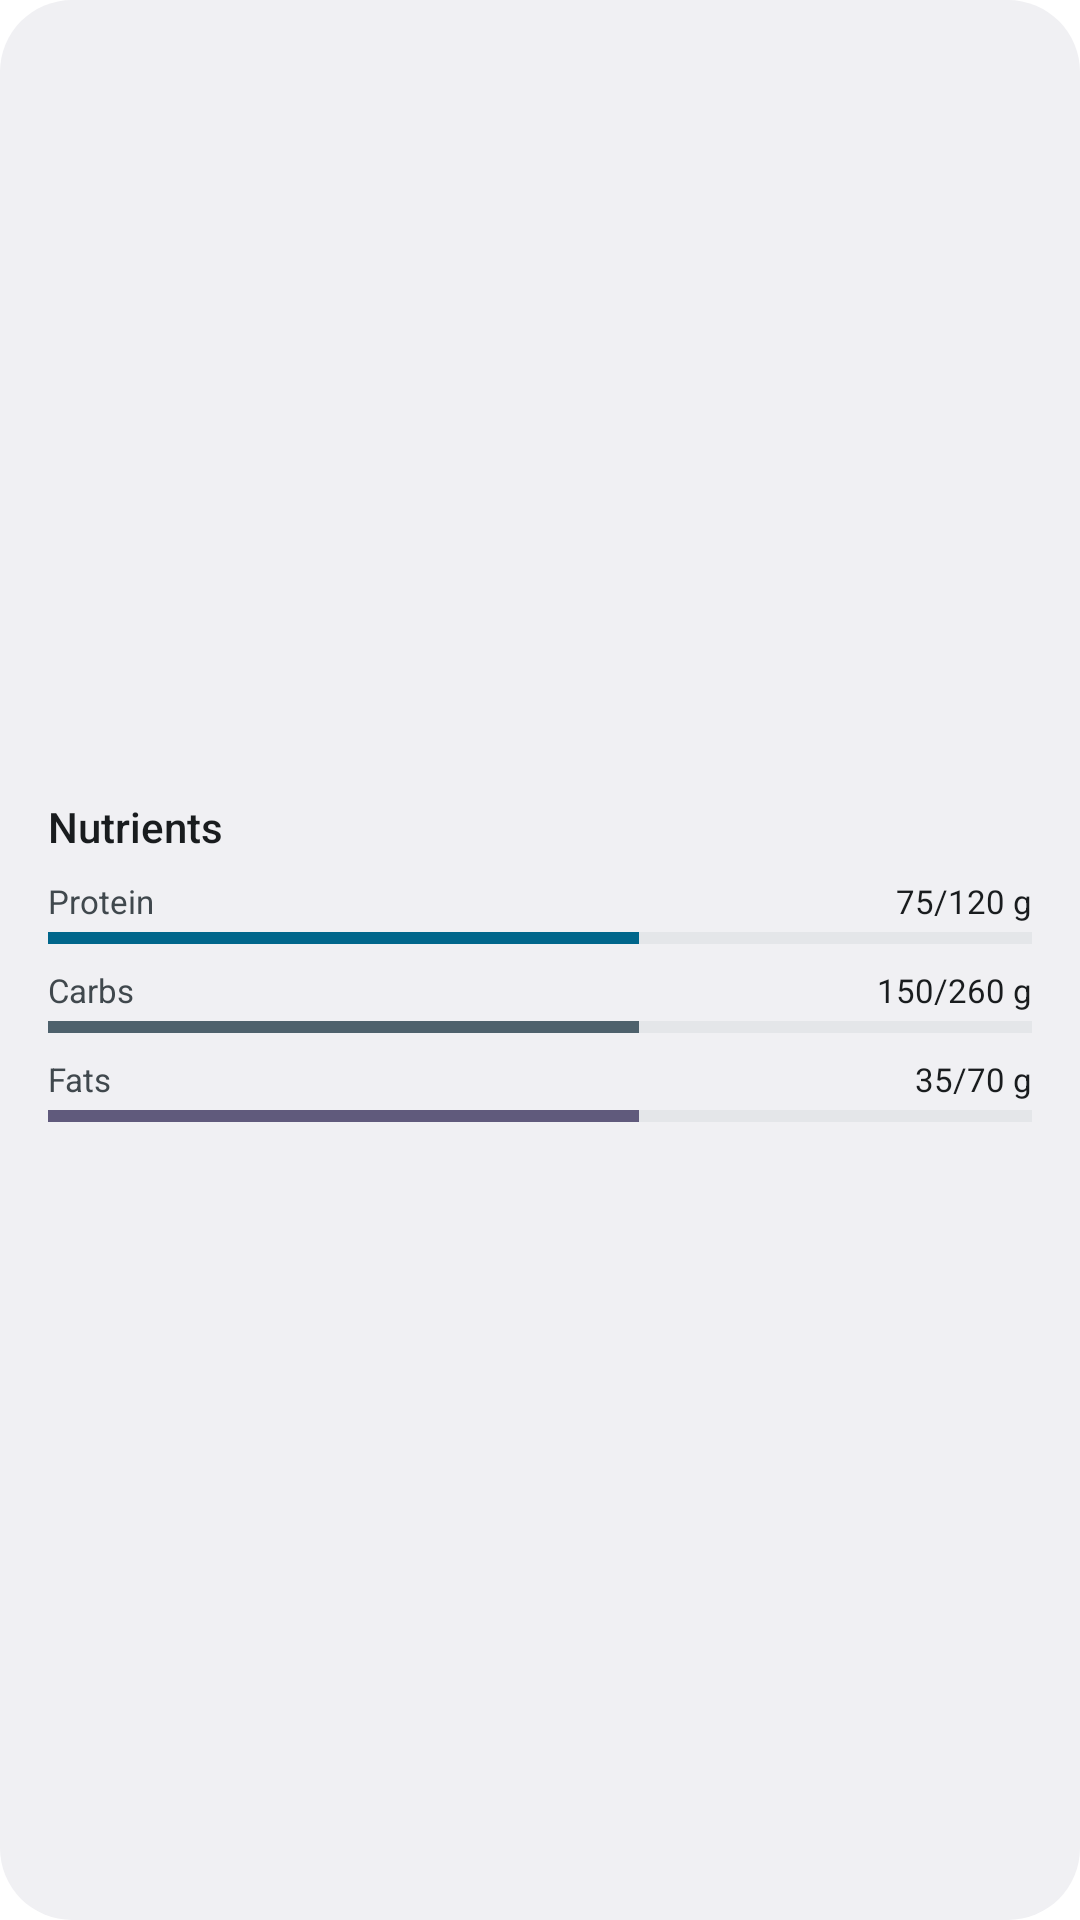

Produce the Android XML layout that renders to this screen, including the resource entries it uses.
<!-- AndroidManifest.xml: fallback theme Theme.MaterialComponents.DayNight.NoActionBar -->
<!-- res/layout/nutrition_widget.xml -->
<LinearLayout xmlns:android="http://schemas.android.com/apk/res/android"
    android:id="@+id/widget_root"
    android:layout_width="match_parent" android:layout_height="match_parent"
    android:background="@drawable/widget_background" android:padding="16dp"
    android:gravity="center" android:orientation="vertical">
    <TextView android:id="@+id/widget_title" android:layout_width="match_parent" android:layout_height="wrap_content"
        android:text="@string/widget_nutrients" android:textSize="14sp" android:fontFamily="sans-serif-medium"
        android:textColor="@color/widget_text" android:gravity="start" android:maxLines="1" />

    <LinearLayout android:layout_width="match_parent" android:layout_height="wrap_content"
        android:gravity="center_vertical" android:orientation="vertical" android:layout_marginTop="8dp">
        <LinearLayout android:layout_width="match_parent" android:layout_height="wrap_content" android:gravity="center_vertical">
            <TextView android:id="@+id/protein_label" android:layout_width="0dp" android:layout_weight="1"
                android:layout_height="wrap_content" android:text="@string/widget_protein" android:textSize="11sp"
                android:textColor="@color/widget_secondary" android:maxLines="1" android:ellipsize="end" />
            <TextView android:id="@+id/protein_value" android:layout_width="wrap_content" android:layout_height="wrap_content"
                android:text="75/120 g" android:textSize="11sp" android:textColor="@color/widget_text"
                android:gravity="end" android:maxLines="1" />
        </LinearLayout>
        <ProgressBar android:id="@+id/protein_progress" style="?android:attr/progressBarStyleHorizontal"
            android:layout_width="match_parent" android:layout_height="4dp" android:layout_marginTop="3dp"
            android:indeterminate="false" android:max="1000" android:progress="600"
            android:progressTint="@color/widget_primary"
            android:progressBackgroundTint="@color/widget_track" />
    </LinearLayout>

    <LinearLayout android:layout_width="match_parent" android:layout_height="wrap_content"
        android:gravity="center_vertical" android:orientation="vertical" android:layout_marginTop="8dp">
        <LinearLayout android:layout_width="match_parent" android:layout_height="wrap_content" android:gravity="center_vertical">
            <TextView android:id="@+id/carbs_label" android:layout_width="0dp" android:layout_weight="1"
                android:layout_height="wrap_content" android:text="@string/widget_carbs" android:textSize="11sp"
                android:textColor="@color/widget_secondary" android:maxLines="1" android:ellipsize="end" />
            <TextView android:id="@+id/carbs_value" android:layout_width="wrap_content" android:layout_height="wrap_content"
                android:text="150/260 g" android:textSize="11sp" android:textColor="@color/widget_text"
                android:gravity="end" android:maxLines="1" />
        </LinearLayout>
        <ProgressBar android:id="@+id/carbs_progress" style="?android:attr/progressBarStyleHorizontal"
            android:layout_width="match_parent" android:layout_height="4dp" android:layout_marginTop="3dp"
            android:indeterminate="false" android:max="1000" android:progress="600"
            android:progressTint="@color/widget_carbs"
            android:progressBackgroundTint="@color/widget_track" />
    </LinearLayout>

    <LinearLayout android:layout_width="match_parent" android:layout_height="wrap_content"
        android:gravity="center_vertical" android:orientation="vertical" android:layout_marginTop="8dp">
        <LinearLayout android:layout_width="match_parent" android:layout_height="wrap_content" android:gravity="center_vertical">
            <TextView android:id="@+id/fats_label" android:layout_width="0dp" android:layout_weight="1"
                android:layout_height="wrap_content" android:text="@string/widget_fats" android:textSize="11sp"
                android:textColor="@color/widget_secondary" android:maxLines="1" android:ellipsize="end" />
            <TextView android:id="@+id/fats_value" android:layout_width="wrap_content" android:layout_height="wrap_content"
                android:text="35/70 g" android:textSize="11sp" android:textColor="@color/widget_text"
                android:gravity="end" android:maxLines="1" />
        </LinearLayout>
        <ProgressBar android:id="@+id/fats_progress" style="?android:attr/progressBarStyleHorizontal"
            android:layout_width="match_parent" android:layout_height="4dp" android:layout_marginTop="3dp"
            android:indeterminate="false" android:max="1000" android:progress="600"
            android:progressTint="@color/widget_fats"
            android:progressBackgroundTint="@color/widget_track" />
    </LinearLayout>
</LinearLayout>
<!-- resources referenced by this layout -->
<resources>
  <color name="widget_carbs">#FF7D5260</color>
  <color name="widget_fats">#FF625B71</color>
  <color name="widget_primary">#FF6750A4</color>
  <color name="widget_secondary">#FF49454F</color>
  <color name="widget_text">#FF1D1B20</color>
  <color name="widget_track">#FFE7E0EC</color>
  <!-- drawable widget_background (drawable) -->
  <shape xmlns:android="http://schemas.android.com/apk/res/android">
      <solid android:color="@color/widget_background" />
      <corners android:radius="24dp" />
  </shape>
  <string name="widget_carbs">Carbs</string>
  <string name="widget_fats">Fats</string>
  <string name="widget_nutrients">Nutrients</string>
  <string name="widget_protein">Protein</string>
  <color name="widget_background">#FFF6F2FA</color>
</resources>
